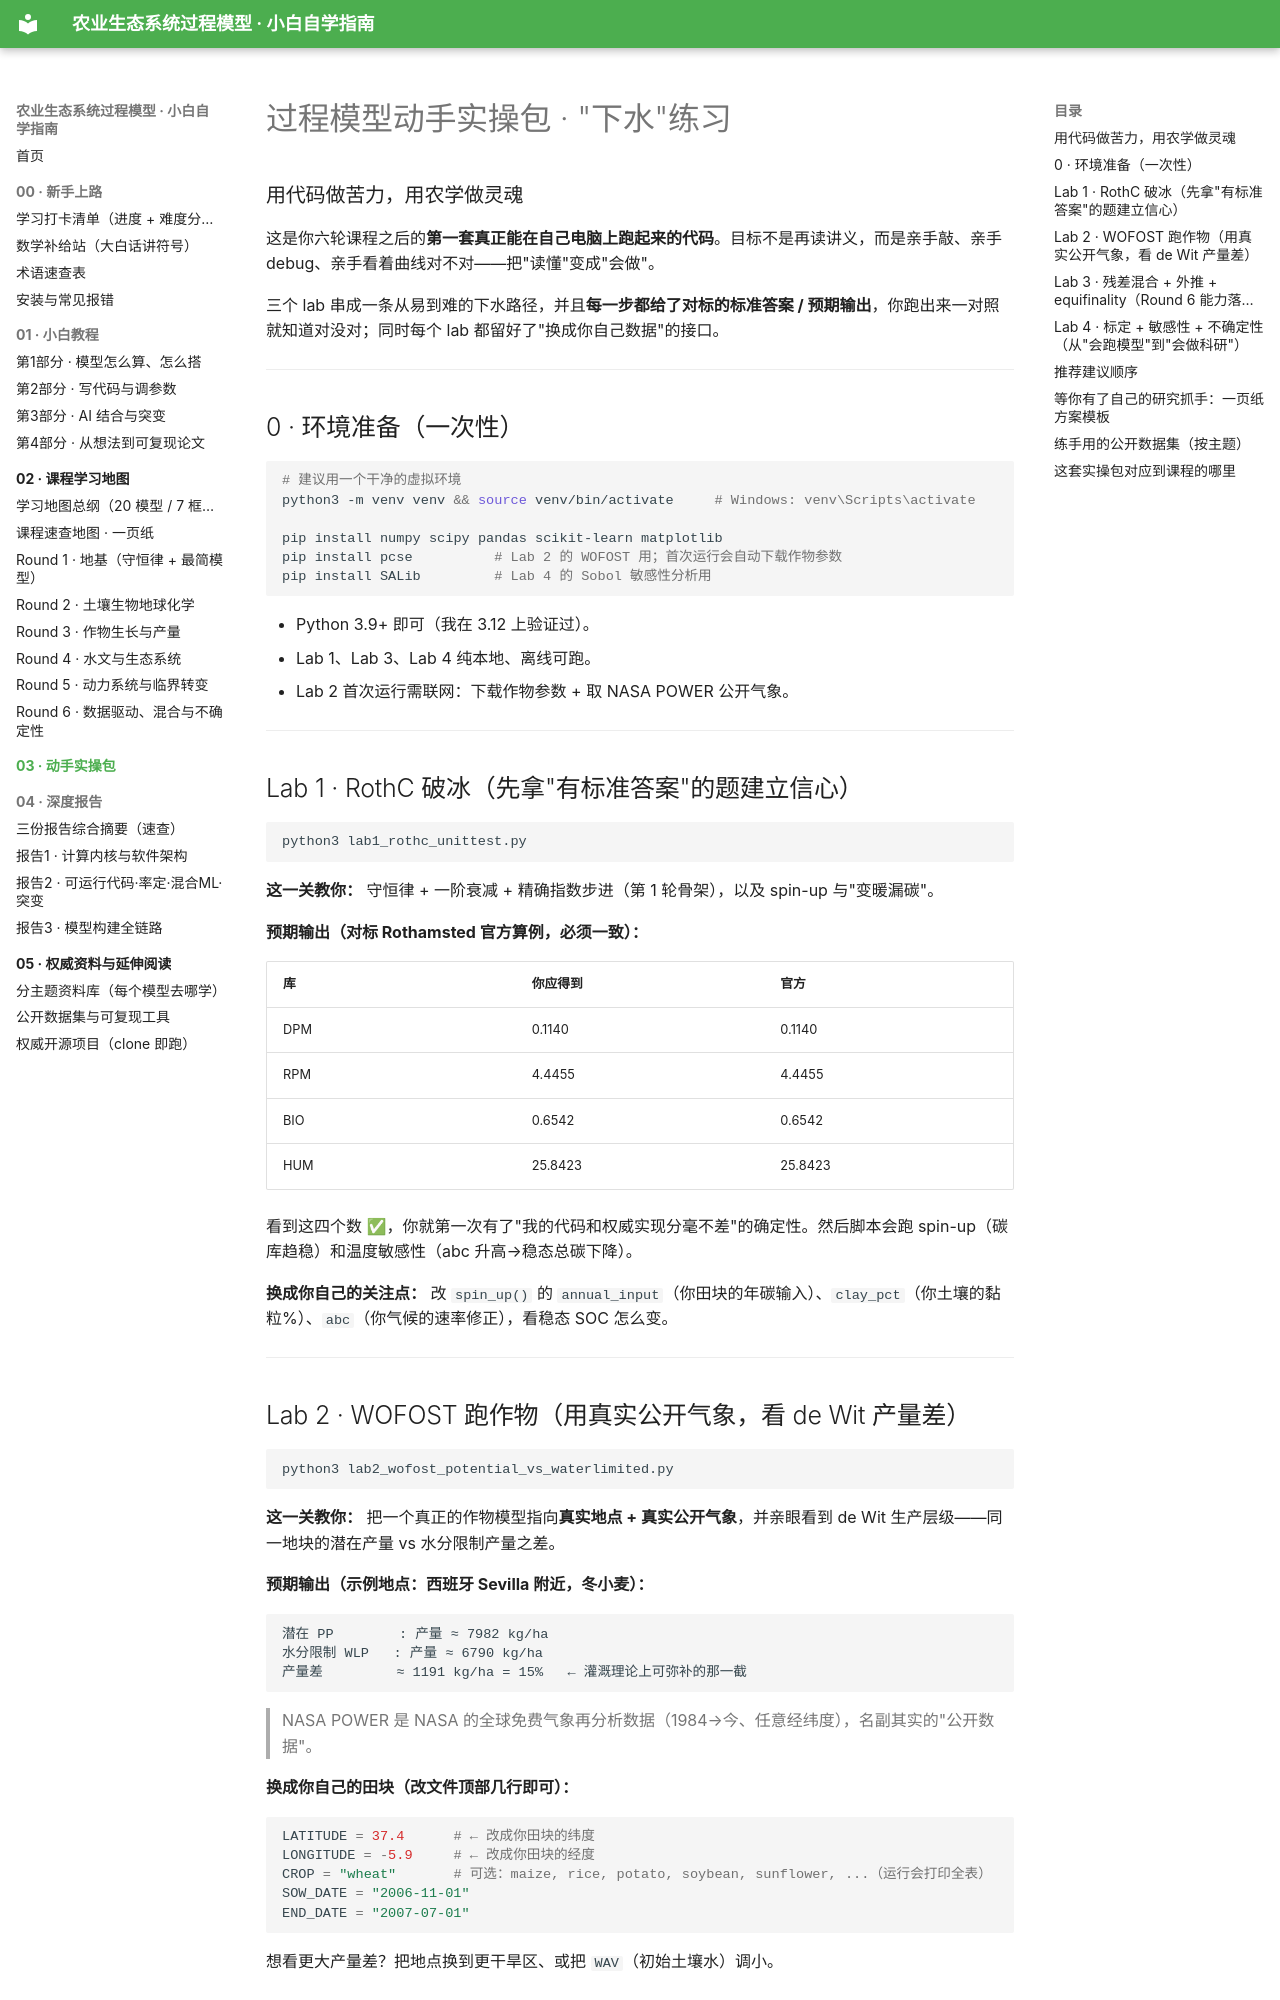

repository: FKNLEDGE/mechanic-models · page: 03_动手实操包/index.html · generator: mkdocs

# 过程模型动手实操包 · "下水"练习
### 用代码做苦力，用农学做灵魂

这是你六轮课程之后的**第一套真正能在自己电脑上跑起来的代码**。目标不是再读讲义，而是亲手敲、亲手 debug、亲手看着曲线对不对——把"读懂"变成"会做"。

三个 lab 串成一条从易到难的下水路径，并且**每一步都给了对标的标准答案 / 预期输出**，你跑出来一对照就知道对没对；同时每个 lab 都留好了"换成你自己数据"的接口。

---

## 0 · 环境准备（一次性）

```bash
# 建议用一个干净的虚拟环境
python3 -m venv venv && source venv/bin/activate     # Windows: venv\Scripts\activate

pip install numpy scipy pandas scikit-learn matplotlib
pip install pcse          # Lab 2 的 WOFOST 用；首次运行会自动下载作物参数
pip install SALib         # Lab 4 的 Sobol 敏感性分析用
```

- Python 3.9+ 即可（我在 3.12 上验证过）。
- Lab 1、Lab 3、Lab 4 纯本地、离线可跑。
- Lab 2 首次运行需联网：下载作物参数 + 取 NASA POWER 公开气象。

---

## Lab 1 · RothC 破冰（先拿"有标准答案"的题建立信心）

```bash
python3 lab1_rothc_unittest.py
```

**这一关教你：** 守恒律 + 一阶衰减 + 精确指数步进（第 1 轮骨架），以及 spin-up 与"变暖漏碳"。

**预期输出（对标 Rothamsted 官方算例，必须一致）：**

| 库 | 你应得到 | 官方 |
|---|---|---|
| DPM | 0.1140 | 0.1140 |
| RPM | 4.4455 | 4.4455 |
| BIO | 0.6542 | 0.6542 |
| HUM | 25.8423 | 25.8423 |

看到这四个数 ✅，你就第一次有了"我的代码和权威实现分毫不差"的确定性。然后脚本会跑 spin-up（碳库趋稳）和温度敏感性（abc 升高→稳态总碳下降）。

**换成你自己的关注点：** 改 `spin_up()` 的 `annual_input`（你田块的年碳输入）、`clay_pct`（你土壤的黏粒%）、`abc`（你气候的速率修正），看稳态 SOC 怎么变。

---

## Lab 2 · WOFOST 跑作物（用真实公开气象，看 de Wit 产量差）

```bash
python3 lab2_wofost_potential_vs_waterlimited.py
```

**这一关教你：** 把一个真正的作物模型指向**真实地点 + 真实公开气象**，并亲眼看到 de Wit 生产层级——同一地块的潜在产量 vs 水分限制产量之差。

**预期输出（示例地点：西班牙 Sevilla 附近，冬小麦）：**

```
潜在 PP        : 产量 ≈ 7982 kg/ha
水分限制 WLP   : 产量 ≈ 6790 kg/ha
产量差         ≈ 1191 kg/ha = 15%   ← 灌溉理论上可弥补的那一截
```

> NASA POWER 是 NASA 的全球免费气象再分析数据（1984→今、任意经纬度），名副其实的"公开数据"。

**换成你自己的田块（改文件顶部几行即可）：**
```python
LATITUDE = 37.4      # ← 改成你田块的纬度
LONGITUDE = -5.9     # ← 改成你田块的经度
CROP = "wheat"       # 可选：maize, rice, potato, soybean, sunflower, ...（运行会打印全表）
SOW_DATE = "2006-11-01"
END_DATE = "2007-07-01"
```
想看更大产量差？把地点换到更干旱区、或把 `WAV`（初始土壤水）调小。

---
